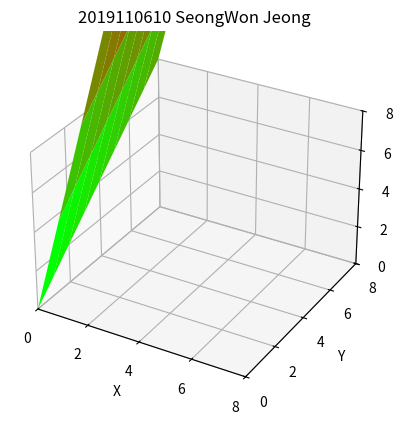

Here is the Python script that generated this plot:
from mpl_toolkits.mplot3d import axes3d
import matplotlib.pyplot as plt
import numpy as np


fig = plt.figure()
ax = fig.add_subplot(111, projection='3d')
ax.title.set_text('2019110610 SeongWon Jeong')


# x축 범위설정
ax.set_xlim(0,8)
ax.set_ylim(0,8)
ax.set_zlim(0,8)

# x,y,z 축이름설정인듯?
ax.set_xlabel('X')
ax.set_ylabel('Y')
ax.set_zlabel('Z')

# x,y,z 축 간격설정
ax.set_xticks([0,2,4,6,8])
ax.set_yticks([0,2,4,6,8])
ax.set_zticks([0,2,4,6,8])


x,y=np.meshgrid(np.arange(9),np.arange(9))
z=x*5+y
ax.plot_surface(x, y, z, cmap="brg_r")
plt.show()
print(x)
print(type(x))